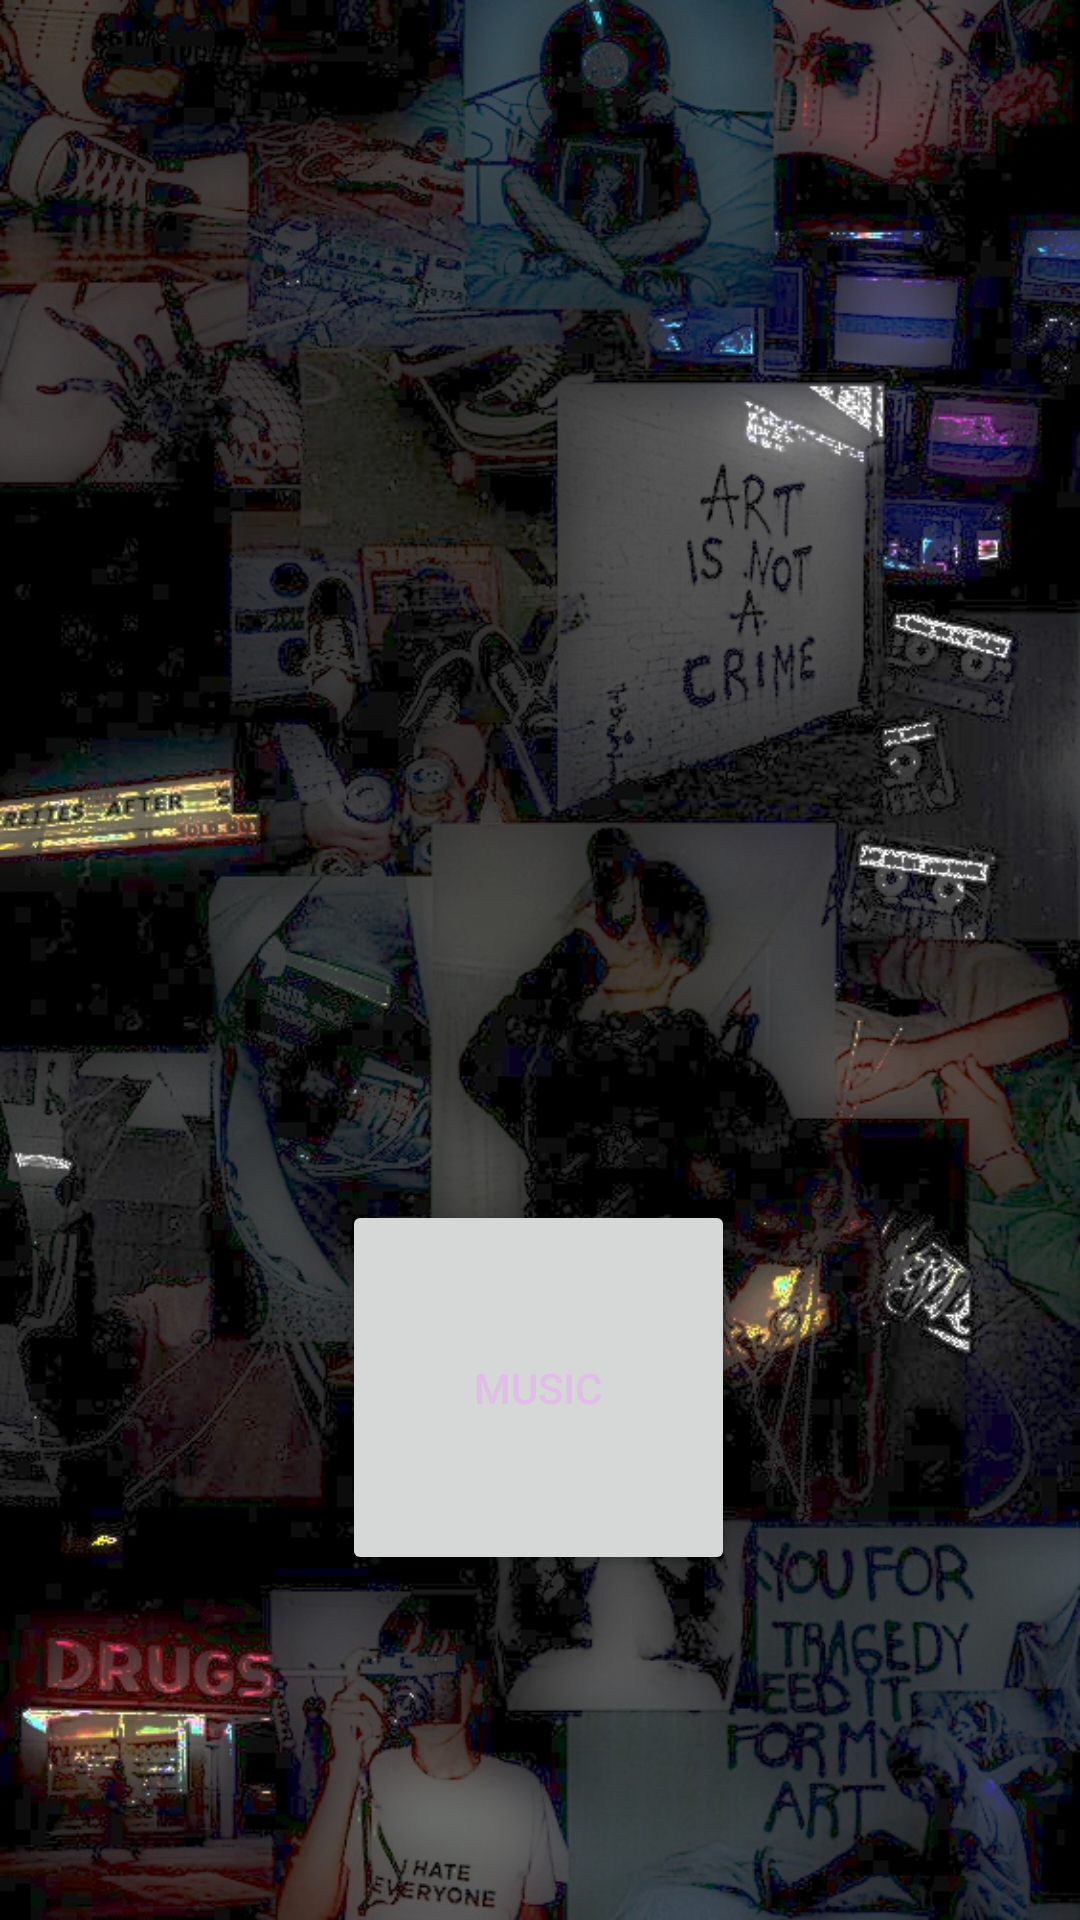

Produce the Android XML layout that renders to this screen, including the resource entries it uses.
<!-- AndroidManifest.xml: application theme Theme.Appsonido -->
<!-- res/layout/activity_main.xml -->
<?xml version="1.0" encoding="utf-8"?>
<androidx.constraintlayout.widget.ConstraintLayout xmlns:android="http://schemas.android.com/apk/res/android"
    xmlns:app="http://schemas.android.com/apk/res-auto"
    xmlns:tools="http://schemas.android.com/tools"
    android:layout_width="match_parent"
    android:layout_height="match_parent"
    android:background="@drawable/fondo_music"
    tools:context=".MainActivity">

    <Button
        android:id="@+id/audio"
        android:layout_width="131dp"
        android:layout_height="125dp"
        android:text="MUSIC"
        android:textColor="#E1BEE7"
        app:layout_constraintBottom_toBottomOf="parent"
        app:layout_constraintEnd_toEndOf="parent"
        app:layout_constraintHorizontal_bias="0.498"
        app:layout_constraintStart_toStartOf="parent"
        app:layout_constraintTop_toTopOf="parent"
        app:layout_constraintVertical_bias="0.777" />
</androidx.constraintlayout.widget.ConstraintLayout>
<!-- resources referenced by this layout -->
<resources>
  <!-- drawable fondo_music: jpg bitmap (drawable, 298615 bytes) -->
  <style name="Theme.Appsonido" parent="Theme.MaterialComponents.DayNight.DarkActionBar">
          
          <item name="colorPrimary">@color/purple_500</item>
          <item name="colorPrimaryVariant">@color/purple_700</item>
          <item name="colorOnPrimary">@color/white</item>
          
          <item name="colorSecondary">@color/teal_200</item>
          <item name="colorSecondaryVariant">@color/teal_700</item>
          <item name="colorOnSecondary">@color/black</item>
          
          <item name="android:statusBarColor" tools:targetApi="l">?attr/colorPrimaryVariant</item>
          
      </style>
  <!-- not gathered from this repository: default colours our renderer supplied (Android Studio template values) -->
  <color name="purple_500">#FF6200EE</color>
  <color name="purple_700">#FF3700B3</color>
  <color name="teal_200">#FF03DAC5</color>
  <color name="teal_700">#FF018786</color>
  <color name="black">#FF000000</color>
  <color name="white">#FFFFFFFF</color>
</resources>
